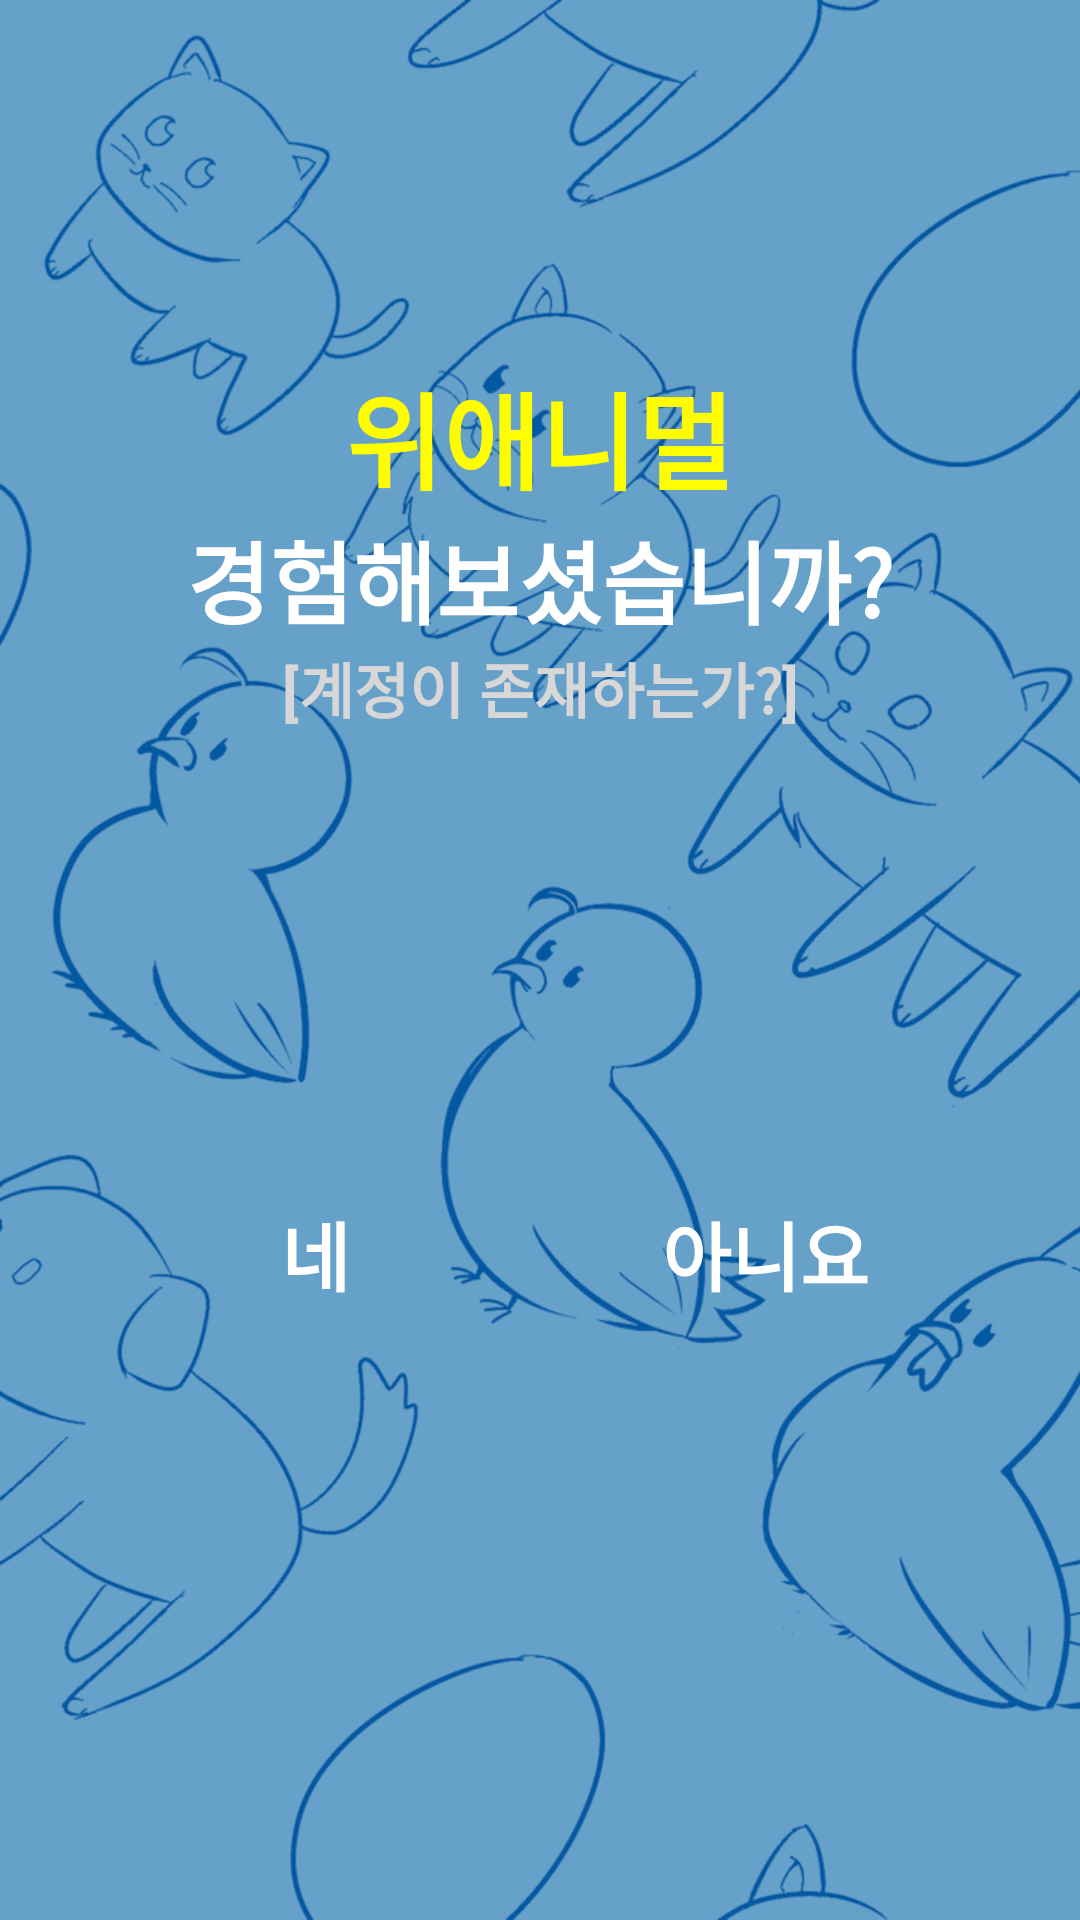

Write the Android layout XML for this screen, with the resource values it uses.
<!-- AndroidManifest.xml: application theme AppTheme -->
<!-- res/layout/id_query.xml -->
<RelativeLayout xmlns:android="http://schemas.android.com/apk/res/android"
    xmlns:tools="http://schemas.android.com/tools"
    android:layout_width="match_parent"
    android:layout_height="match_parent"
    android:paddingLeft="@dimen/activity_horizontal_margin"
    android:paddingRight="@dimen/activity_horizontal_margin"
    android:paddingTop="@dimen/activity_vertical_margin"
    android:paddingBottom="@dimen/activity_vertical_margin"
    tools:context="jsc.cactus.com.weanimal.c_login.Id_query"
    android:id="@+id/rootContainer"
    android:background="@drawable/background_blue">

    <LinearLayout
        android:orientation="vertical"
        android:layout_width="fill_parent"
        android:layout_height="fill_parent"
        android:layout_alignParentTop="true"
        android:layout_alignParentStart="true"
        android:layout_marginTop="120dp">

        <TextView
            android:layout_width="wrap_content"
            android:layout_height="wrap_content"
            android:text="위애니멀"
            android:id="@+id/textView9"
            android:layout_gravity="center_horizontal"
            android:textColor="#fffd00"
            android:textSize="35dp"
            android:textStyle="bold" />

        <TextView
            android:text="경험해보셨습니까?"
            android:layout_width="fill_parent"
            android:layout_height="wrap_content"
            android:textColor="#ffffff"
            android:textSize="30dp"
            android:id="@+id/textView2"
            android:layout_alignParentTop="true"
            android:layout_alignParentStart="true"
            android:gravity="center"
            android:textStyle="bold" />

        <TextView
            android:layout_width="fill_parent"
            android:layout_height="wrap_content"
            android:textAppearance="?android:attr/textAppearanceMedium"
            android:text="[계정이 존재하는가?]"
            android:id="@+id/textView8"
            android:layout_centerVertical="true"
            android:layout_alignParentEnd="true"
            android:gravity="center"
            android:textSize="20dp"
            android:textColor="#d7d7d7"
            android:textStyle="bold" />

        <LinearLayout
            android:orientation="horizontal"
            android:layout_width="fill_parent"
            android:layout_height="wrap_content"
            android:layout_marginTop="150dp"
            android:focusableInTouchMode="false"
            android:gravity="center">

            <Button
                android:layout_width="100dp"
                android:layout_height="wrap_content"
                android:text="네"
                android:id="@+id/a3_btn_yes"
                android:layout_centerVertical="true"
                android:layout_alignStart="@+id/textView2"
                style="@style/Base.Widget.AppCompat.ActionButton.CloseMode"
                android:textSize="25dp"
                android:textColor="#ffffff"
                android:textStyle="bold" />

            <Button
                android:layout_width="100dp"
                android:layout_height="wrap_content"
                android:text="아니요"
                android:id="@+id/a3_btn_no"
                android:layout_alignTop="@+id/a3_btn_yes"
                android:layout_alignEnd="@+id/textView2"
                style="@style/Base.Widget.AppCompat.ActionButton.CloseMode"
                android:layout_marginLeft="50dp"
                android:textSize="25dp"
                android:textColor="#ffffff"
                android:textStyle="bold" />
        </LinearLayout>
    </LinearLayout>

</RelativeLayout>
<!-- resources referenced by this layout -->
<resources>
  <!-- drawable background_blue: jpg bitmap (drawable, 182734 bytes) -->
  <style name="AppTheme" parent="Theme.AppCompat.Light.NoActionBar">
          
      </style>
</resources>
